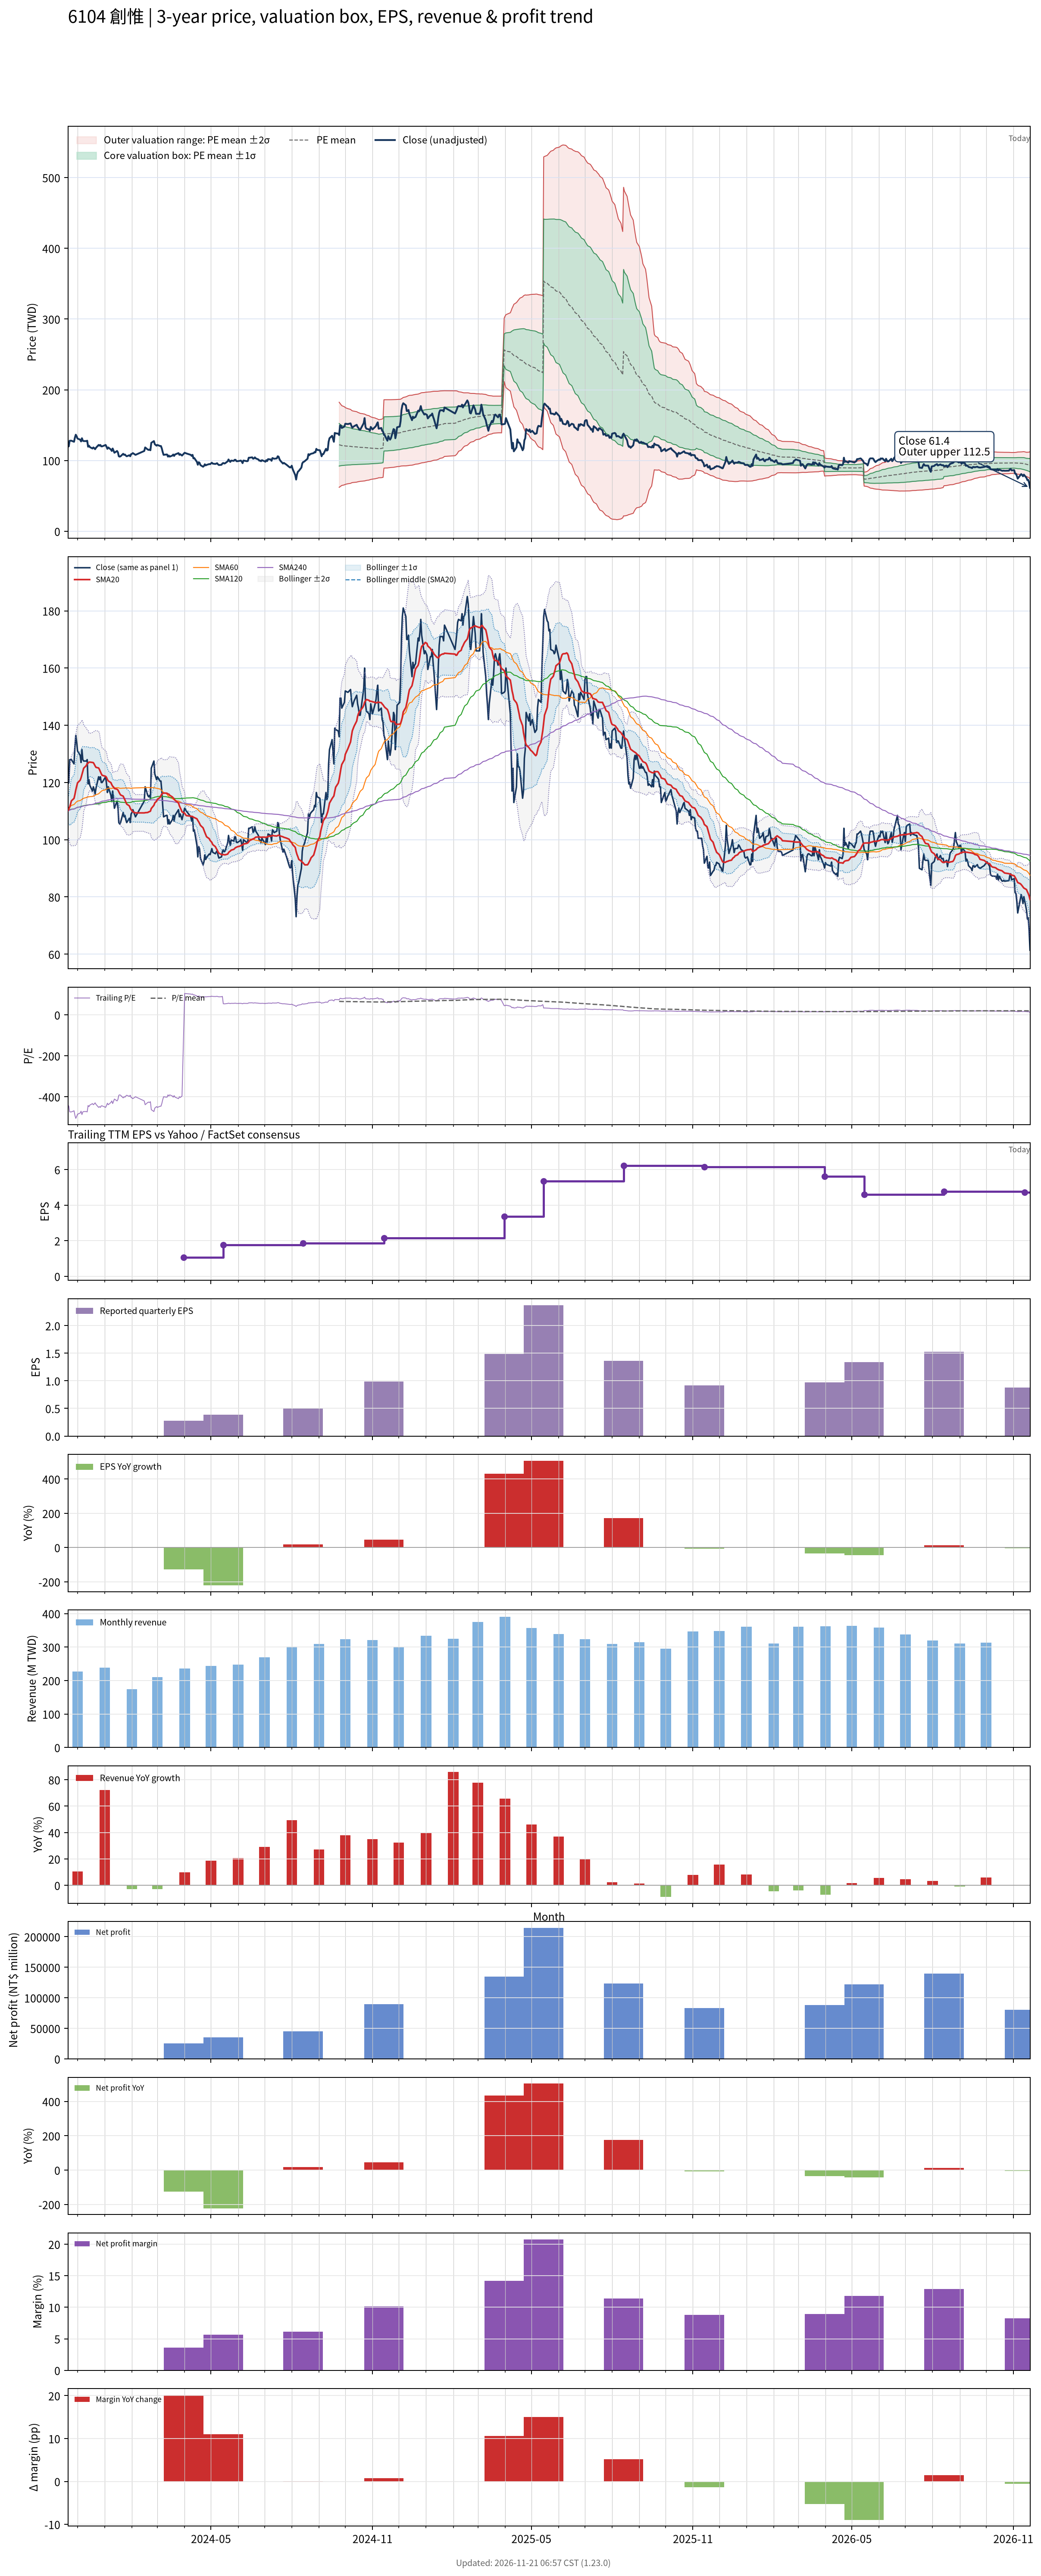

Data behind this chart, as committed beside it:
# chart-version: skill-stock-dynamic-val…
date, close, available_date, period_end, eps, ttm_eps, pe, pe_mean, pe_std, price_m2, price_m1, price_mean, price_p1, price_p2, forward_eps, forward_pe, forward_pe_mean, forward_pe_std, forward_price_m2, forward_price_m1, forward_price_mean, forward_price_p1, forward_price_p2, sma20
2023-11-20, 119.5, 2023-11-14, 2023-09-30, 0.68, -0.27, -442.6, , , , , , , , , , , , , , , , , 110.2
2023-11-21, 120, 2023-11-14, 2023-09-30, 0.68, -0.27, -444.4, , , , , , , , , , , , , , , , , 110.7
2023-11-22, 128, 2023-11-14, 2023-09-30, 0.68, -0.27, -474.1, , , , , , , , , , , , , , , , , 111.4
2023-11-23, 128, 2023-11-14, 2023-09-30, 0.68, -0.27, -474.1, , , , , , , , , , , , , , , , , 112.5
2023-11-24, 128, 2023-11-14, 2023-09-30, 0.68, -0.27, -474.1, , , , , , , , , , , , , , , , , 113.6
2023-11-27, 126.5, 2023-11-14, 2023-09-30, 0.68, -0.27, -468.5, , , , , , , , , , , , , , , , , 114.5
2023-11-28, 132.5, 2023-11-14, 2023-09-30, 0.68, -0.27, -490.7, , , , , , , , , , , , , , , , , 115.8
2023-11-29, 136.5, 2023-11-14, 2023-09-30, 0.68, -0.27, -505.6, , , , , , , , , , , , , , , , , 117.4
2023-11-30, 134, 2023-11-14, 2023-09-30, 0.68, -0.27, -496.3, , , , , , , , , , , , , , , , , 118.7
2023-12-01, 131, 2023-11-14, 2023-09-30, 0.68, -0.27, -485.2, , , , , , , , , , , , , , , , , 119.9
2023-12-04, 129.5, 2023-11-14, 2023-09-30, 0.68, -0.27, -479.6, , , , , , , , , , , , , , , , , 120.8
2023-12-05, 127, 2023-11-14, 2023-09-30, 0.68, -0.27, -470.4, , , , , , , , , , , , , , , , , 121.7
2023-12-06, 131.5, 2023-11-14, 2023-09-30, 0.68, -0.27, -487, , , , , , , , , , , , , , , , , 122.8
2023-12-07, 128, 2023-11-14, 2023-09-30, 0.68, -0.27, -474.1, , , , , , , , , , , , , , , , , 123.9
2023-12-08, 127.5, 2023-11-14, 2023-09-30, 0.68, -0.27, -472.2, , , , , , , , , , , , , , , , , 125
2023-12-11, 127.5, 2023-11-14, 2023-09-30, 0.68, -0.27, -472.2, , , , , , , , , , , , , , , , , 125.9
2023-12-12, 128, 2023-11-14, 2023-09-30, 0.68, -0.27, -474.1, , , , , , , , , , , , , , , , , 126.7
2023-12-13, 119.5, 2023-11-14, 2023-09-30, 0.68, -0.27, -442.6, , , , , , , , , , , , , , , , , 126.8
2023-12-14, 121, 2023-11-14, 2023-09-30, 0.68, -0.27, -448.1, , , , , , , , , , , , , , , , , 127.1
2023-12-15, 119, 2023-11-14, 2023-09-30, 0.68, -0.27, -440.7, , , , , , , , , , , , , , , , , 127.1
2023-12-18, 117, 2023-11-14, 2023-09-30, 0.68, -0.27, -433.3, , , , , , , , , , , , , , , , , 127
2023-12-19, 118.5, 2023-11-14, 2023-09-30, 0.68, -0.27, -438.9, , , , , , , , , , , , , , , , , 126.9
2023-12-20, 117.5, 2023-11-14, 2023-09-30, 0.68, -0.27, -435.2, , , , , , , , , , , , , , , , , 126.4
2023-12-21, 116, 2023-11-14, 2023-09-30, 0.68, -0.27, -429.6, , , , , , , , , , , , , , , , , 125.8
2023-12-22, 118, 2023-11-14, 2023-09-30, 0.68, -0.27, -437, , , , , , , , , , , , , , , , , 125.3
2023-12-25, 122, 2023-11-14, 2023-09-30, 0.68, -0.27, -451.9, , , , , , , , , , , , , , , , , 125.1
2023-12-26, 121, 2023-11-14, 2023-09-30, 0.68, -0.27, -448.1, , , , , , , , , , , , , , , , , 124.5
2023-12-27, 122, 2023-11-14, 2023-09-30, 0.68, -0.27, -451.9, , , , , , , , , , , , , , , , , 123.8
2023-12-28, 120, 2023-11-14, 2023-09-30, 0.68, -0.27, -444.4, , , , , , , , , , , , , , , , , 123.1
2023-12-29, 120, 2023-11-14, 2023-09-30, 0.68, -0.27, -444.4, , , , , , , , , , , , , , , , , 122.5
2024-01-02, 122, 2023-11-14, 2023-09-30, 0.68, -0.27, -451.9, , , , , , , , , , , , , , , , , 122.2
2024-01-03, 119.5, 2023-11-14, 2023-09-30, 0.68, -0.27, -442.6, , , , , , , , , , , , , , , , , 121.8
2024-01-04, 116.5, 2023-11-14, 2023-09-30, 0.68, -0.27, -431.5, , , , , , , , , , , , , , , , , 121
2024-01-05, 118.5, 2023-11-14, 2023-09-30, 0.68, -0.27, -438.9, , , , , , , , , , , , , , , , , 120.5
2024-01-08, 115.5, 2023-11-14, 2023-09-30, 0.68, -0.27, -427.8, , , , , , , , , , , , , , , , , 120
2024-01-09, 113.5, 2023-11-14, 2023-09-30, 0.68, -0.27, -420.4, , , , , , , , , , , , , , , , , 119.2
2024-01-10, 117, 2023-11-14, 2023-09-30, 0.68, -0.27, -433.3, , , , , , , , , , , , , , , , , 118.7
2024-01-11, 114, 2023-11-14, 2023-09-30, 0.68, -0.27, -422.2, , , , , , , , , , , , , , , , , 118.4
2024-01-12, 111, 2023-11-14, 2023-09-30, 0.68, -0.27, -411.1, , , , , , , , , , , , , , , , , 117.9
2024-01-15, 113.5, 2023-11-14, 2023-09-30, 0.68, -0.27, -420.4, , , , , , , , , , , , , , , , , 117.7
2024-01-16, 111.5, 2023-11-14, 2023-09-30, 0.68, -0.27, -413, , , , , , , , , , , , , , , , , 117.4
2024-01-17, 106, 2023-11-14, 2023-09-30, 0.68, -0.27, -392.6, , , , , , , , , , , , , , , , , 116.8
2024-01-18, 105.5, 2023-11-14, 2023-09-30, 0.68, -0.27, -390.7, , , , , , , , , , , , , , , , , 116.2
2024-01-19, 106, 2023-11-14, 2023-09-30, 0.68, -0.27, -392.6, , , , , , , , , , , , , , , , , 115.7
2024-01-22, 109.5, 2023-11-14, 2023-09-30, 0.68, -0.27, -405.6, , , , , , , , , , , , , , , , , 115.2
2024-01-23, 108, 2023-11-14, 2023-09-30, 0.68, -0.27, -400, , , , , , , , , , , , , , , , , 114.5
2024-01-24, 108.5, 2023-11-14, 2023-09-30, 0.68, -0.27, -401.9, , , , , , , , , , , , , , , , , 113.9
2024-01-25, 107, 2023-11-14, 2023-09-30, 0.68, -0.27, -396.3, , , , , , , , , , , , , , , , , 113.2
2024-01-26, 106, 2023-11-14, 2023-09-30, 0.68, -0.27, -392.6, , , , , , , , , , , , , , , , , 112.5
2024-01-29, 107.5, 2023-11-14, 2023-09-30, 0.68, -0.27, -398.1, , , , , , , , , , , , , , , , , 111.8
2024-01-30, 106, 2023-11-14, 2023-09-30, 0.68, -0.27, -392.6, , , , , , , , , , , , , , , , , 111
2024-01-31, 109, 2023-11-14, 2023-09-30, 0.68, -0.27, -403.7, , , , , , , , , , , , , , , , , 110.5
2024-02-01, 109.5, 2023-11-14, 2023-09-30, 0.68, -0.27, -405.6, , , , , , , , , , , , , , , , , 110.2
2024-02-02, 110.5, 2023-11-14, 2023-09-30, 0.68, -0.27, -409.3, , , , , , , , , , , , , , , , , 109.8
2024-02-05, 108, 2023-11-14, 2023-09-30, 0.68, -0.27, -400, , , , , , , , , , , , , , , , , 109.4
2024-02-15, 113.5, 2023-11-14, 2023-09-30, 0.68, -0.27, -420.4, , , , , , , , , , , , , , , , , 109.4
2024-02-16, 118.5, 2023-11-14, 2023-09-30, 0.68, -0.27, -438.9, , , , , , , , , , , , , , , , , 109.5
2024-02-19, 115.5, 2023-11-14, 2023-09-30, 0.68, -0.27, -427.8, , , , , , , , , , , , , , , , , 109.5
2024-02-20, 115, 2023-11-14, 2023-09-30, 0.68, -0.27, -425.9, , , , , , , , , , , , , , , , , 109.7
... 669 more rows
